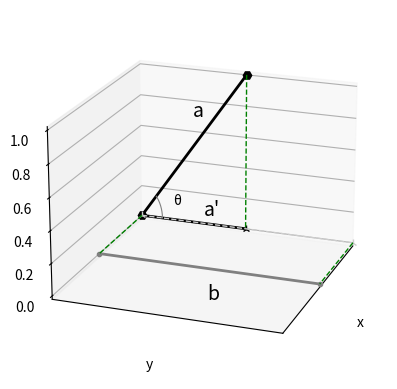

The matplotlib source for this figure:
# coding=utf-8

import matplotlib.pyplot as plt
import numpy as np
from mpl_toolkits.mplot3d import Axes3D


def plot(point_arr, ax, label=None, linestyle='-', linewidth=1., color='0', marker=None):
    x = []
    y = []
    z = []
    for point in point_arr:
        x.append(point[0])
        y.append(point[1])
        z.append(point[2])
    ax.plot(x, y, z, label=label, linestyle=linestyle, linewidth=linewidth, color=color, marker=marker)


# 画一段圆弧
def draw_radian(ax, center_x, center_y, center_z, theta_from=0, r = 1., theta_to=2*np.pi):
    theta = np.linspace(start=theta_from, stop=theta_to, num=800)

    # x = center_x+r*np.cos(theta)
    x = [center_x for i in np.arange(len(theta))]

    y = center_y+r*np.cos(theta)
    # y = [center_y for i in np.arange(len(theta))]

    z = center_z + r*np.sin(theta)
    # z = [center_z for i in np.arange(len(theta))]

    ax.plot(x, y, z, color='0.5', linewidth=0.8)


if __name__=='__main__':
    fig = plt.figure()
    ax = fig.add_subplot(111, projection='3d')
    m_fontsize=14
    a=[
        [0, 0, 0],
        [0, 1, 1]
    ]
    b=[
        [1, 0, 0],
        [1, 2, 0]
    ]
    plot(a, ax, label='', linestyle='-', linewidth=2, color='0', marker='H')
    plot(b, ax, label='', linestyle='-', linewidth=2, color='0.5', marker='.')
    ax.text(0, 0.5, 0.7, 'a', fontsize=m_fontsize)
    ax.text(1, 1, -0.2, 'b', fontsize=m_fontsize)
    ax.text(0, 0.6, 0.05, "a'", fontsize=m_fontsize)


    plot([a[0], [0, 1, 0]], ax, label="", linestyle='-', linewidth=2, color='0', marker='2')
    plot([a[0],[0,2,0]], ax, label="", linestyle='--', linewidth=1, color='0.8', marker='2')
    plot([a[0], b[0]], ax, label=None, linestyle='--', linewidth=1, color='green', marker=None)
    plot([[0,2,0], b[1]], ax, label=None, linestyle='--', linewidth=1, color='green', marker=None)
    plot([a[1], [0,1,0]], ax, label=None, linestyle='--', linewidth=1, color='green', marker=None)
    draw_radian(ax=ax, center_x=0, center_y=0, center_z=0, theta_from=0, r=0.2, theta_to=np.pi/4)

    ax.text(0, 0.3, 0.1, 'θ')

    # ax.legend()  # 显示图例
    ax.set_xlabel('x')
    ax.set_ylabel('y')

    # 设置坐标轴刻度
    ax.set_xticks([])
    ax.set_yticks([])
    plt.xlim(0, 2)
    plt.ylim(0, 2)

    ax.view_init(elev=20, azim=20)  # 调整视角

    plt.show()


